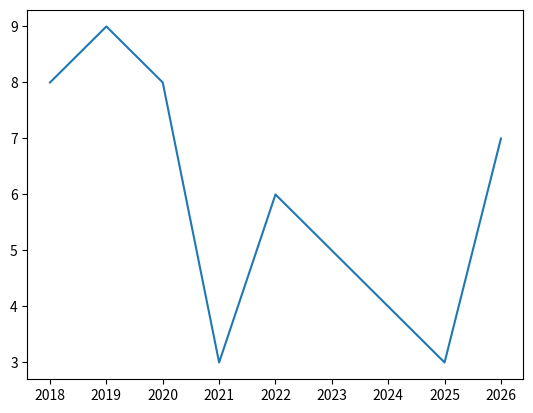

Write the Python code that produced this figure.
import matplotlib.pyplot as plt
import numpy as np

# print(matplotlib.__version__) 

x = np.array([2018,2019,2020,2021,2022,2023,2024,2025,2026])
y = np.array([8,9,8,3,6,5,4,3,7])

plt.plot(x, y)

plt.show()
